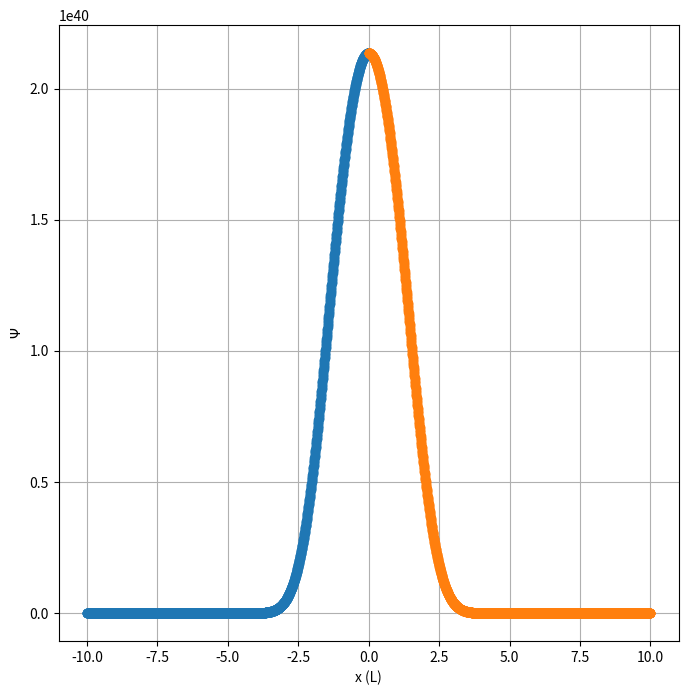
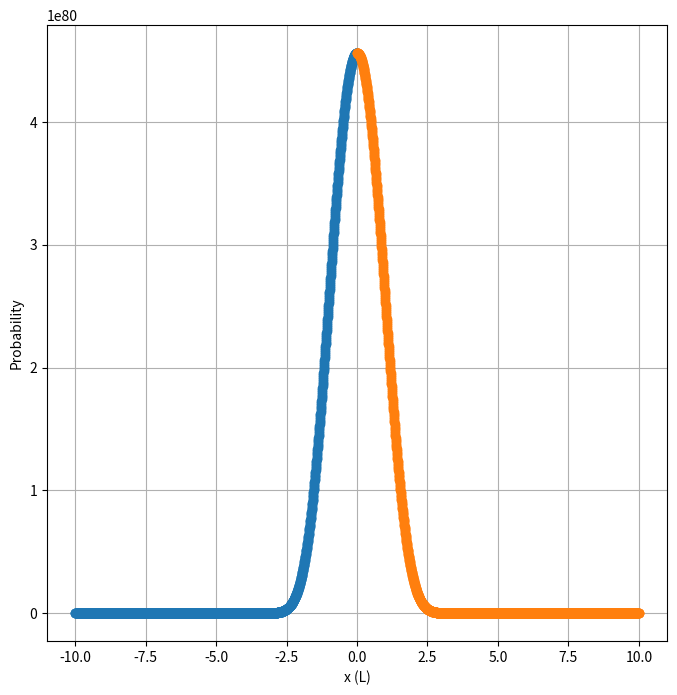

Generate these figures, in order, with matplotlib:
# 无量纲化没做
# 把x=0定义为两侧波函数的交汇点，测试不同E值下，交汇点的
# 波函数值psi和其导数phi需要相等。在测试phi是否连续之前需要把两侧
# 的波函数值psi先scale到一样大小。
# 改正后的牛顿法, Anhamonic potential
from numpy import array, arange
import math
import matplotlib.pyplot as plt
# %matplotlib inline

# Constants
m = 9.1094e-31     # Mass of electron
hbar = 1.0546e-34  # Planck's constant over 2*pi
e = 1.6022e-19     # Electron charge
a = 1e-11
L1 = -10*a  # 波函数积分左边界
L2 = 0*a  # 波函数积分交汇点
L3 = 10.0*a  # 波函数积分右边界
N = 2000
h = (L2-L1)/N

# Potential function
V0 = 50*e


def V(x):
    return V0*x**4/a**4


print('E0 from analytical:', 0.5 * hbar * math.sqrt(2.0*V0/a**2/m)/e)


def f(r, x, E):
    '''薛定谔加速方程'''
    psi = r[0]
    phi = r[1]
    fpsi = phi
    fphi = (2*m/hbar**2)*(V(x)-E)*psi
    return array([fpsi, fphi], float)

# 从左边界开始积分
# 返回merge点的波函数psi和其导数phi


def solve1(E):
    psi = 0.0  # 左边界初始值
    phi = 1.0
    r = array([psi, phi], float)

    for x in arange(L1, L2, h):
        k1 = h*f(r, x, E)
        k2 = h*f(r+0.5*k1, x+0.5*h, E)
        k3 = h*f(r+0.5*k2, x+0.5*h, E)
        k4 = h*f(r+k3, x+h, E)
        r += (k1+2*k2+2*k3+k4)/6
    return r


def solve2(E):
    '''从右边界开始积分
    返回merge点的波函数psi和其导数phi'''
    psi = 0.0  # 右边界初始值
    phi = 1.0
    r = array([psi, phi], float)

    for x in arange(L3, L2, -h):
        k1 = -h*f(r, x, E)
        k2 = -h*f(r+0.5*k1, x-0.5*h, E)
        k3 = -h*f(r+0.5*k2, x-0.5*h, E)
        k4 = -h*f(r+k3, x-h, E)
        r += (k1+2*k2+2*k3+k4)/6
    return r


# Main program to find the energy using the secant method
E1 = 1.0*e
E2 = 300*e
#E1 = 300.0*e
#E2 = 800*e
#E1 = 1000.0*e
#E2 = 1600.0*e

psi10, phi10 = solve1(E1)
psi20, phi20 = solve2(E1)
scalefactor = psi20/psi10
psi10 *= scalefactor
phi10 *= scalefactor
delta_phi1 = phi20-phi10
target = e/1000
while abs(E1-E2) > target:
    psi10, phi10 = solve1(E2)
    psi20, phi20 = solve2(E2)
    scale_factor = psi20/psi10
    psi10 *= scalefactor
    phi10 *= scalefactor
    delta_phi2 = phi20-phi10  # 根据交界处的phi值是否相等来确定本征态能量.
    E1, E2 = E2, E2-delta_phi2*(E2-E1)/(delta_phi2-delta_phi1)
    delta_phi1 = delta_phi2

print("E0 from code =", E2/e, "eV")

# 如果你只需要本征能量，可以结束计算了，E2,或者(E1+E2)/2.0就是你的结果。
# 下面都是画图和波函数(概率密度)的计算。
# 利用计算出来的本征能量值，分别求解交汇点左边和右边的波函数，
# 然后利用交汇点的比值scalefactor把两边的波函数归一化,再画图。

# 左边的波函数初始化
xs1 = arange(L1, L2, h)
psis1 = arange(L1, L2, h)
phis1 = arange(L1, L2, h)
# 右边的波函数初始化
xs2 = arange(L3, L2, -h)
psis2 = arange(L1, L2, h)
phis2 = arange(L1, L2, h)

E = E2  # 赋予本征态能量, Eigenvalue of the Energy level from Newton's method
total_probability = 0  # 用来归一化概率密度的总概率值变量
i = 0
psi0 = 0.0
phi0 = 1.0
r = array([psi0, phi0], float)  # 初始的波函数和其导数的值。

# 下面计算左边的波函数
for x in arange(L1, L2, h):
    k1 = h*f(r, x, E)
    k2 = h*f(r+0.5*k1, x+0.5*h, E)
    k3 = h*f(r+0.5*k2, x+0.5*h, E)
    k4 = h*f(r+k3, x+h, E)
    r += (k1+2*k2+2*k3+k4)/6
    psis1[i] = r[0]
    phis1[i] = r[1]
    i = i+1

psim_left = r[0]  # 从左向右积分的交汇处的波函数和导数值
phim_left = r[1]  # 从左向右积分的交汇处的波函数和导数值
psi0 = 0.0
phi0 = 1.0
i = 0
r = array([psi0, phi0], float)   # #初始的波函数和其导数的值。

# 下面计算右边的波函数
for x in arange(L3, L2, -h):
    k1 = -h*f(r, x, E)
    k2 = -h*f(r+0.5*k1, x-0.5*h, E)
    k3 = -h*f(r+0.5*k2, x-0.5*h, E)
    k4 = -h*f(r+k3, x-h, E)
    r += (k1+2*k2+2*k3+k4)/6
    psis2[i] = r[0]
    phis2[i] = r[1]
    i = i+1
psim_rightt = r[0]  # 从右向左积分的交汇处的波函数和导数值
phim_rightt = r[1]  # 从右向左积分的交汇处的波函数和导数值
scale_factor = psim_left/psim_rightt  # 把两侧的波函数乘上一个系数，协调一致
psis2 *= scale_factor
phis2 *= scale_factor

#ys = ys/math.sqrt(total_probability)
plt.figure(figsize=(8, 8))
plt.plot(xs1/a, psis1, 'o-')
plt.plot(xs2/a, psis2, 'o-')
# plt.xlim(-5,5)
plt.xlabel('x (L)')
plt.ylabel(r'$\Psi$')
plt.grid()
plt.figure(figsize=(8, 8))
plt.plot(xs1/a, psis1**2, 'o-')
plt.plot(xs2/a, psis2**2, 'o-')
plt.xlabel('x (L)')
plt.ylabel(r'Probability')
plt.grid()
plt.show()
